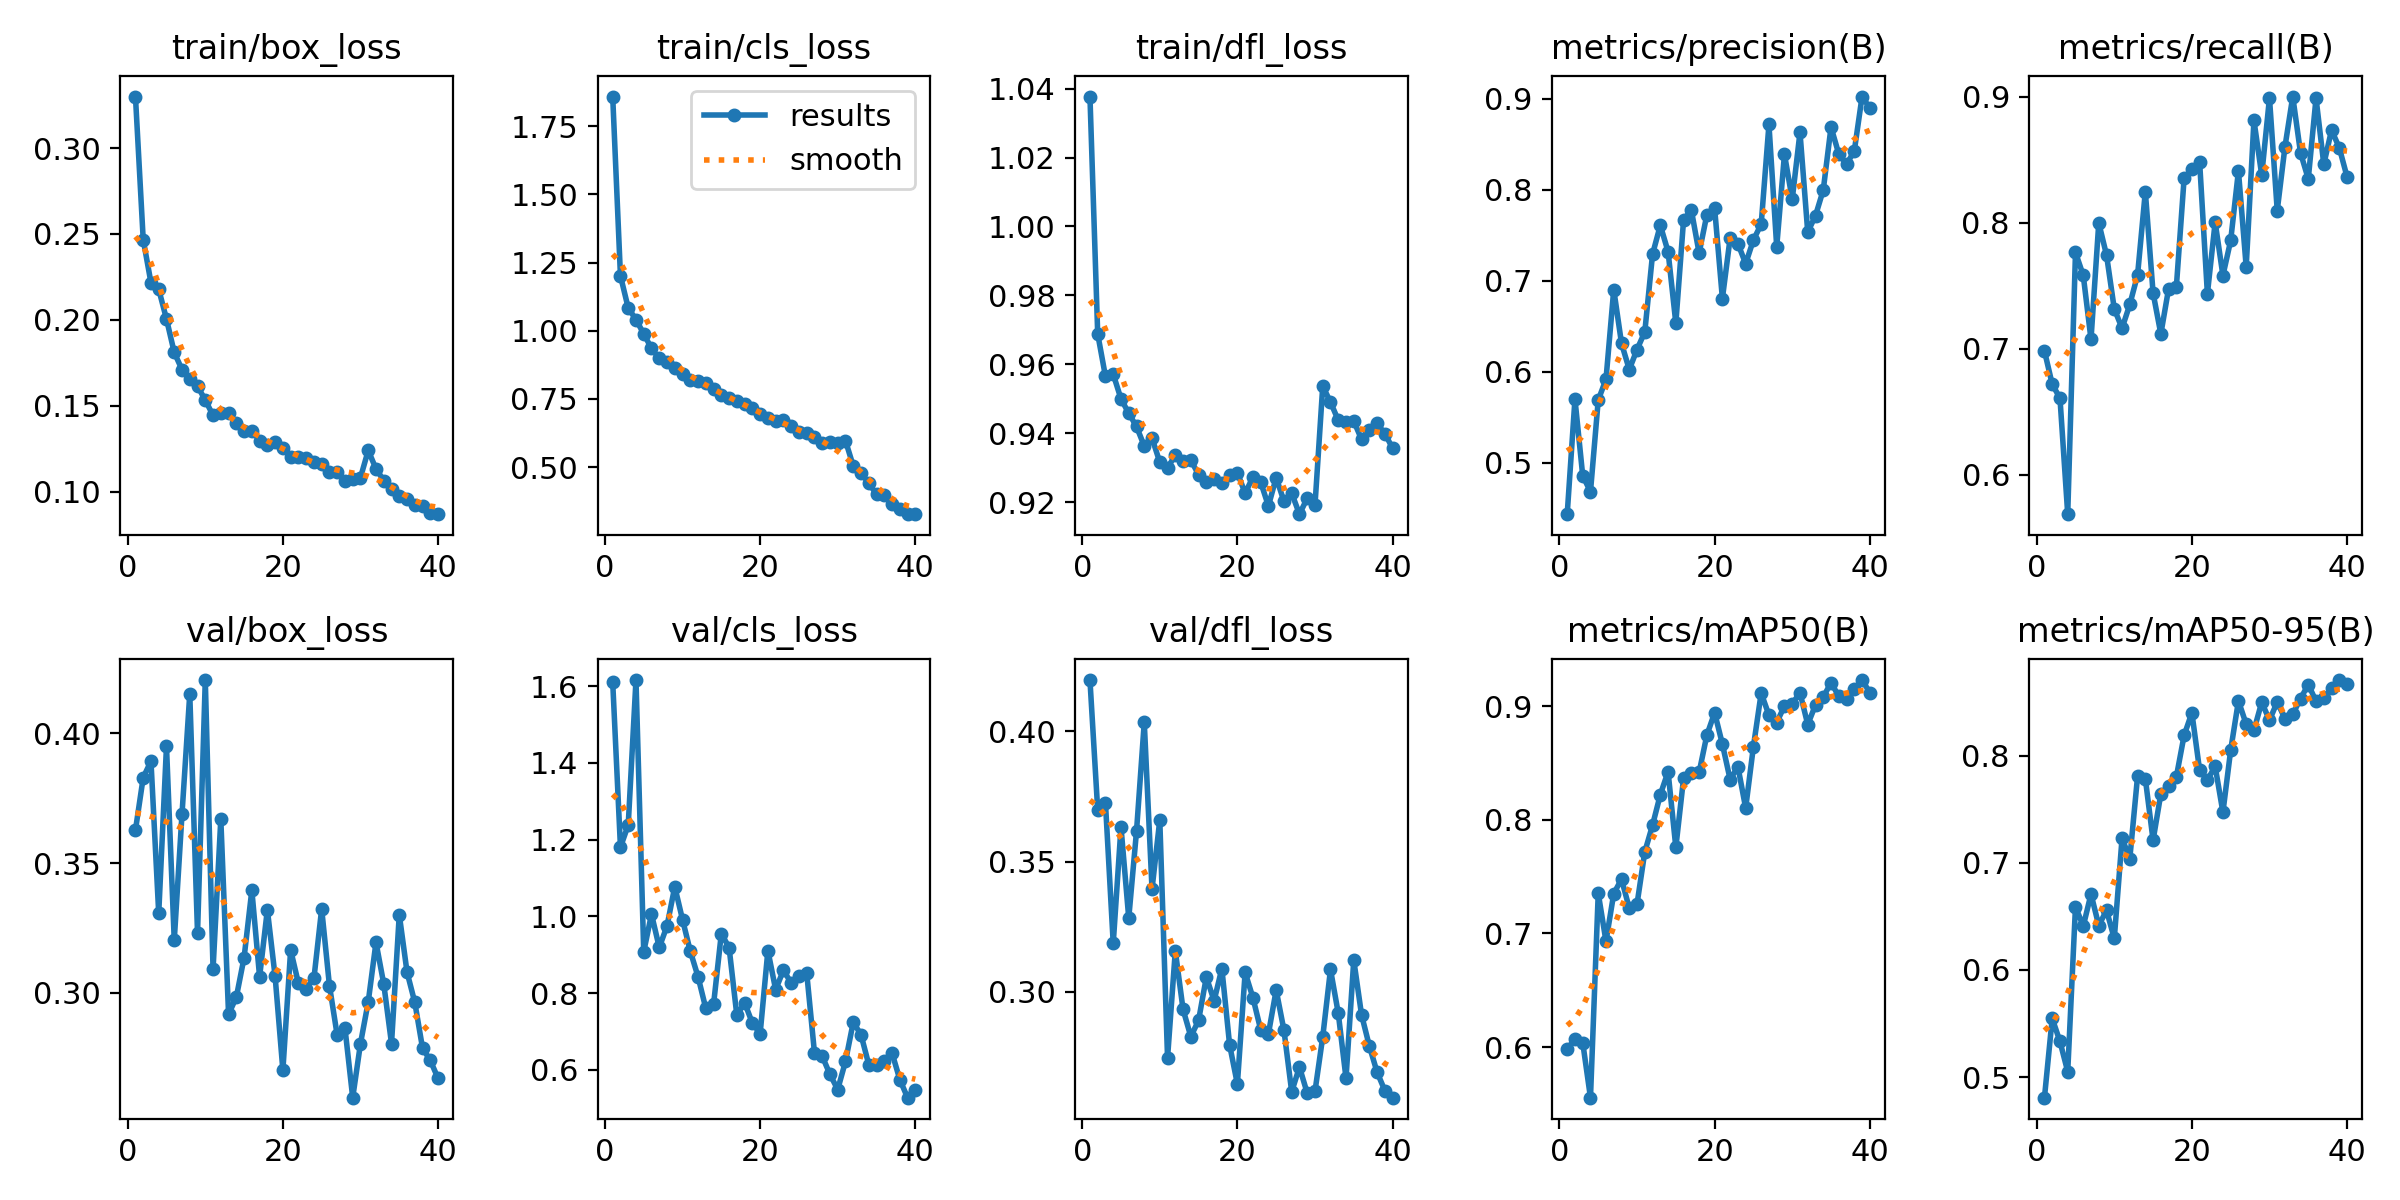

The table this chart was drawn from, first rows:
epoch, train/box_loss, train/cls_loss, train/dfl_loss, metrics/precision(B), metrics/recall(B), metrics/mAP50(B), metrics/mAP50-95(B), val/box_loss, val/cls_loss, val/dfl_loss, lr/pg0, lr/pg1, lr/pg2
1, 0.3299, 1.858, 1.038, 0.4434, 0.6982, 0.5985, 0.4809, 0.3627, 1.611, 0.4196, 0.0004151, 0.0004151, 0.0004151
2, 0.2467, 1.201, 0.9688, 0.5698, 0.6718, 0.6069, 0.5548, 0.383, 1.18, 0.3698, 0.0008112, 0.0008112, 0.0008112
3, 0.2216, 1.083, 0.9565, 0.4856, 0.6607, 0.604, 0.5333, 0.3893, 1.238, 0.3724, 0.001187, 0.001187, 0.001187
4, 0.2178, 1.041, 0.9571, 0.4681, 0.5686, 0.5555, 0.5052, 0.3305, 1.616, 0.3186, 0.001157, 0.001157, 0.001157
5, 0.2005, 0.9885, 0.95, 0.5687, 0.7764, 0.7353, 0.6592, 0.3951, 0.9075, 0.3633, 0.001126, 0.001126, 0.001126
6, 0.1811, 0.9351, 0.9458, 0.5917, 0.7582, 0.693, 0.6408, 0.3202, 1.006, 0.3283, 0.001095, 0.001095, 0.001095
7, 0.1711, 0.8981, 0.942, 0.6904, 0.7074, 0.7351, 0.6708, 0.3689, 0.9188, 0.3616, 0.001064, 0.001064, 0.001064
8, 0.1656, 0.8862, 0.9363, 0.6312, 0.7998, 0.7477, 0.6415, 0.4153, 0.9748, 0.4034, 0.001033, 0.001033, 0.001033
9, 0.1615, 0.8628, 0.9386, 0.6024, 0.7743, 0.7222, 0.6556, 0.323, 1.077, 0.3395, 0.001002, 0.001002, 0.001002
10, 0.1533, 0.8395, 0.9316, 0.6244, 0.7316, 0.7259, 0.6294, 0.4206, 0.9912, 0.366, 0.0009716, 0.0009716, 0.0009716
11, 0.1445, 0.8198, 0.93, 0.6438, 0.7162, 0.7717, 0.7228, 0.309, 0.9091, 0.2747, 0.0009406, 0.0009406, 0.0009406
12, 0.1461, 0.8167, 0.9336, 0.7292, 0.7351, 0.7952, 0.704, 0.3669, 0.8424, 0.3158, 0.0009097, 0.0009097, 0.0009097
13, 0.1456, 0.807, 0.932, 0.761, 0.7585, 0.822, 0.7807, 0.2916, 0.7599, 0.2933, 0.0008787, 0.0008787, 0.0008787
14, 0.1401, 0.786, 0.9322, 0.732, 0.8247, 0.8422, 0.7785, 0.2982, 0.7708, 0.2829, 0.0008478, 0.0008478, 0.0008478
15, 0.1356, 0.7637, 0.928, 0.6534, 0.7442, 0.7756, 0.721, 0.3135, 0.9549, 0.2891, 0.0008169, 0.0008169, 0.0008169
16, 0.1356, 0.7533, 0.9258, 0.7672, 0.7117, 0.8365, 0.7643, 0.3395, 0.9185, 0.3057, 0.0007859, 0.0007859, 0.0007859
17, 0.1298, 0.741, 0.9266, 0.7778, 0.7476, 0.8413, 0.772, 0.3061, 0.7418, 0.2966, 0.000755, 0.000755, 0.000755
18, 0.1273, 0.7299, 0.9256, 0.7304, 0.7491, 0.8416, 0.7803, 0.332, 0.775, 0.309, 0.0007241, 0.0007241, 0.0007241
19, 0.1291, 0.7166, 0.9278, 0.7726, 0.8353, 0.8744, 0.8189, 0.3062, 0.7217, 0.2797, 0.0006931, 0.0006931, 0.0006931
20, 0.1258, 0.6931, 0.9286, 0.7796, 0.8426, 0.8941, 0.8399, 0.2701, 0.6939, 0.2647, 0.0006622, 0.0006622, 0.0006622
21, 0.1203, 0.6798, 0.9226, 0.6805, 0.848, 0.8665, 0.7862, 0.3165, 0.9108, 0.3075, 0.0006312, 0.0006312, 0.0006312
22, 0.1204, 0.6689, 0.9273, 0.7471, 0.7435, 0.8353, 0.7773, 0.3036, 0.8088, 0.2978, 0.0006003, 0.0006003, 0.0006003
23, 0.1197, 0.6729, 0.9259, 0.7408, 0.8004, 0.8467, 0.7899, 0.3015, 0.8595, 0.2856, 0.0005694, 0.0005694, 0.0005694
24, 0.1173, 0.6516, 0.9189, 0.7188, 0.7581, 0.8103, 0.7471, 0.3055, 0.8264, 0.2839, 0.0005384, 0.0005384, 0.0005384
25, 0.1159, 0.6281, 0.9272, 0.7449, 0.7859, 0.8644, 0.8051, 0.3323, 0.8456, 0.3007, 0.0005075, 0.0005075, 0.0005075
26, 0.1115, 0.6245, 0.9203, 0.7622, 0.841, 0.9114, 0.851, 0.3027, 0.8531, 0.2854, 0.0004766, 0.0004766, 0.0004766
27, 0.1114, 0.6101, 0.9226, 0.8718, 0.765, 0.8919, 0.8293, 0.2835, 0.6451, 0.2617, 0.0004456, 0.0004456, 0.0004456
28, 0.1064, 0.5875, 0.9165, 0.7373, 0.8812, 0.8854, 0.8237, 0.2863, 0.6355, 0.2712, 0.0004147, 0.0004147, 0.0004147
29, 0.1073, 0.5916, 0.9212, 0.8391, 0.8378, 0.9001, 0.8498, 0.2595, 0.5881, 0.2612, 0.0003837, 0.0003837, 0.0003837
30, 0.1083, 0.5882, 0.9191, 0.7895, 0.899, 0.902, 0.833, 0.2803, 0.5486, 0.2619, 0.0003528, 0.0003528, 0.0003528
31, 0.1241, 0.5966, 0.9537, 0.8632, 0.8096, 0.9116, 0.8501, 0.2964, 0.6219, 0.2828, 0.0003219, 0.0003219, 0.0003219
32, 0.1133, 0.5039, 0.949, 0.7534, 0.8604, 0.8837, 0.8343, 0.3194, 0.7239, 0.3086, 0.0002909, 0.0002909, 0.0002909
33, 0.1066, 0.4791, 0.9438, 0.7716, 0.9001, 0.9009, 0.8386, 0.3033, 0.6915, 0.2919, 0.00026, 0.00026, 0.00026
34, 0.1014, 0.441, 0.9434, 0.7998, 0.8555, 0.9079, 0.8531, 0.2803, 0.6138, 0.2669, 0.0002291, 0.0002291, 0.0002291
35, 0.09748, 0.4007, 0.9435, 0.869, 0.8348, 0.9205, 0.8663, 0.3301, 0.6116, 0.3122, 0.0001981, 0.0001981, 0.0001981
36, 0.09602, 0.3969, 0.9383, 0.8394, 0.8989, 0.9086, 0.8508, 0.3079, 0.623, 0.2913, 0.0001672, 0.0001672, 0.0001672
37, 0.09231, 0.3649, 0.9409, 0.8282, 0.8464, 0.9062, 0.8538, 0.2962, 0.6439, 0.2793, 0.0001363, 0.0001363, 0.0001363
38, 0.09178, 0.3459, 0.9429, 0.8427, 0.8736, 0.9147, 0.8635, 0.2786, 0.5747, 0.2693, 0.0001053, 0.0001053, 0.0001053
39, 0.08798, 0.3273, 0.9399, 0.9025, 0.8594, 0.9228, 0.8705, 0.2738, 0.5274, 0.2622, 7.4375e-05, 7.4375e-05, 7.4375e-05
40, 0.08701, 0.3274, 0.9357, 0.8899, 0.8363, 0.9118, 0.8664, 0.2669, 0.547, 0.2595, 4.3438e-05, 4.3438e-05, 4.3438e-05
